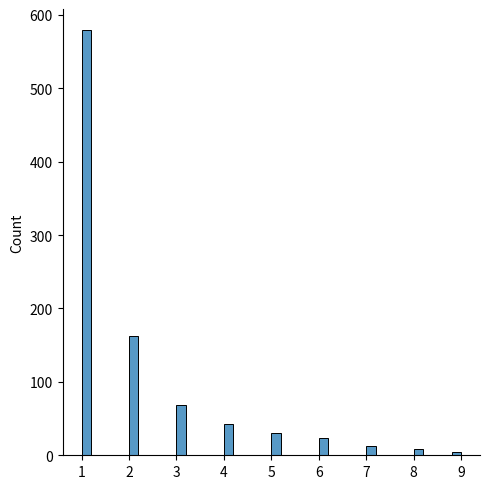

Write the Python code that produced this figure.
# Zipf Distribution → Amostras baseadas na Lei de Zipf.
# Em um coleção, o n-ésimo termo é 1/n vezes o termo mais comum. Por exemplo, a 5ª palavra mais comum na língua inglesa é aproxidamente 1/5 da sua frequência com a palavra mais comum.
# 2 parâmatros:
# a → parâmetro da distribuição
# size → o shape do array retornado

# Gere uma amostra para a distribuição Zipf com parãmetro igual 2 com tamanho 2x3:
from numpy import random
array1=random.zipf(a=2, size=(2,3))
print('random.zipf(a=2, size=(2,3))')
print(array1)

# Visualization of Zipf Distribution
# faça uma amostra com 1000 pontos, mas plotando apenas aqueles com valores menores que 10 para um gráfico mais significativo

from numpy import random
import matplotlib.pyplot as plt
import seaborn as sns

array2=random.zipf(a=2, size=1000)
sns.displot(array2[array2<10], kde=False)
plt.show()
